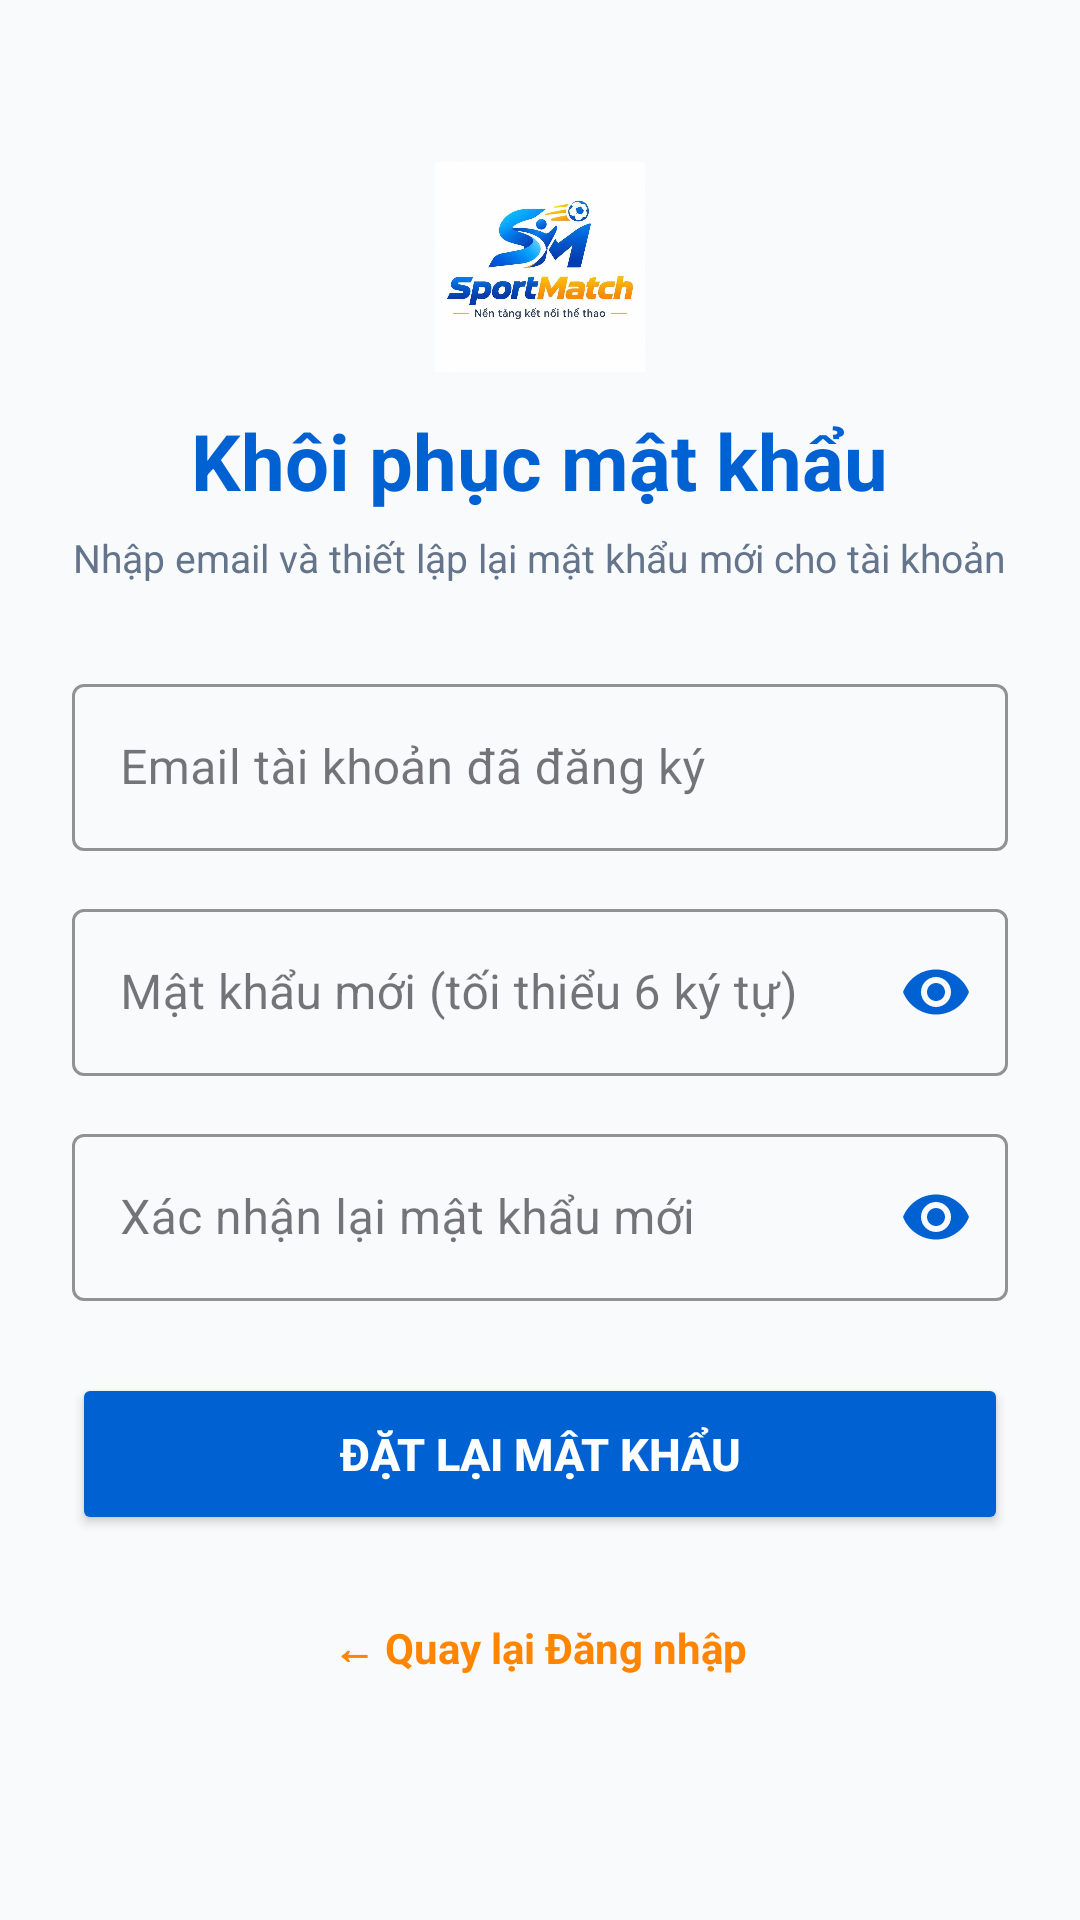

Android layout source for this screen:
<!-- AndroidManifest.xml: application theme Theme.SportMatch -->
<!-- res/layout/activity_forgot_password.xml -->
<?xml version="1.0" encoding="utf-8"?>
<ScrollView xmlns:android="http://schemas.android.com/apk/res/android"
    xmlns:app="http://schemas.android.com/apk/res-auto"
    android:layout_width="match_parent"
    android:layout_height="match_parent"
    android:background="@color/bg_light"
    android:fillViewport="true">

    <LinearLayout
        android:layout_width="match_parent"
        android:layout_height="wrap_content"
        android:orientation="vertical"
        android:padding="24dp"
        android:gravity="center_horizontal">

        
        <ImageView
            android:layout_width="140dp"
            android:layout_height="70dp"
            android:layout_marginTop="30dp"
            android:layout_marginBottom="12dp"
            android:adjustViewBounds="true"
            android:src="@drawable/logo_sportmatch" />

        <TextView
            android:layout_width="wrap_content"
            android:layout_height="wrap_content"
            android:text="Khôi phục mật khẩu"
            android:textColor="@color/primary_blue"
            android:textSize="26sp"
            android:textStyle="bold" />

        <TextView
            android:layout_width="wrap_content"
            android:layout_height="wrap_content"
            android:text="Nhập email và thiết lập lại mật khẩu mới cho tài khoản"
            android:textColor="@color/text_secondary"
            android:textSize="13sp"
            android:gravity="center"
            android:layout_marginTop="6dp"
            android:layout_marginBottom="28dp" />

        
        <com.google.android.material.textfield.TextInputLayout
            android:id="@+id/tilForgotEmail"
            style="@style/Widget.MaterialComponents.TextInputLayout.OutlinedBox"
            android:layout_width="match_parent"
            android:layout_height="wrap_content"
            android:layout_marginBottom="14dp"
            android:hint="Email tài khoản đã đăng ký"
            app:boxStrokeColor="@color/primary_blue"
            app:hintTextColor="@color/primary_blue">

            <com.google.android.material.textfield.TextInputEditText
                android:id="@+id/etForgotEmail"
                android:layout_width="match_parent"
                android:layout_height="wrap_content"
                android:textColor="@color/text_primary"
                android:inputType="textEmailAddress" />
        </com.google.android.material.textfield.TextInputLayout>

        
        <com.google.android.material.textfield.TextInputLayout
            android:id="@+id/tilNewPassword"
            style="@style/Widget.MaterialComponents.TextInputLayout.OutlinedBox"
            android:layout_width="match_parent"
            android:layout_height="wrap_content"
            android:layout_marginBottom="14dp"
            android:hint="Mật khẩu mới (tối thiểu 6 ký tự)"
            app:boxStrokeColor="@color/primary_blue"
            app:hintTextColor="@color/primary_blue"
            app:endIconMode="password_toggle"
            app:endIconTint="@color/primary_blue">

            <com.google.android.material.textfield.TextInputEditText
                android:id="@+id/etNewPassword"
                android:layout_width="match_parent"
                android:layout_height="wrap_content"
                android:textColor="@color/text_primary"
                android:inputType="textPassword" />
        </com.google.android.material.textfield.TextInputLayout>

        
        <com.google.android.material.textfield.TextInputLayout
            android:id="@+id/tilConfirmNewPassword"
            style="@style/Widget.MaterialComponents.TextInputLayout.OutlinedBox"
            android:layout_width="match_parent"
            android:layout_height="wrap_content"
            android:layout_marginBottom="24dp"
            android:hint="Xác nhận lại mật khẩu mới"
            app:boxStrokeColor="@color/primary_blue"
            app:hintTextColor="@color/primary_blue"
            app:endIconMode="password_toggle"
            app:endIconTint="@color/primary_blue">

            <com.google.android.material.textfield.TextInputEditText
                android:id="@+id/etConfirmNewPassword"
                android:layout_width="match_parent"
                android:layout_height="wrap_content"
                android:textColor="@color/text_primary"
                android:inputType="textPassword" />
        </com.google.android.material.textfield.TextInputLayout>

        
        <Button
            android:id="@+id/btnResetPassword"
            android:layout_width="match_parent"
            android:layout_height="54dp"
            android:text="ĐẶT LẠI MẬT KHẨU"
            android:textSize="15sp"
            android:textStyle="bold"
            android:backgroundTint="@color/primary_blue"
            android:textColor="@color/white"
            app:cornerRadius="12dp"
            android:layout_marginBottom="20dp" />
        
        <TextView
            android:id="@+id/tvBackToLoginFromForgot"
            android:layout_width="wrap_content"
            android:layout_height="wrap_content"
            android:text="← Quay lại Đăng nhập"
            android:textColor="@color/accent_orange"
            android:textStyle="bold"
            android:padding="8dp" />

    </LinearLayout>
</ScrollView>
<!-- resources referenced by this layout -->
<resources>
  <color name="accent_orange">#FF8500</color>
  <color name="bg_light">#F8FAFC</color>
  <color name="primary_blue">#0062D2</color>
  <color name="text_primary">#1E293B</color>
  <color name="text_secondary">#64748B</color>
  <color name="white">#FFFFFFFF</color>
  <!-- drawable logo_sportmatch: png bitmap (drawable, 447988 bytes) -->
  <style name="Theme.SportMatch" parent="Base.Theme.SportMatch" />
  <style name="Base.Theme.SportMatch" parent="Theme.Material3.DayNight.NoActionBar">
          <item name="colorPrimary">@color/sportmatch_primary</item>
          <item name="colorSecondary">@color/sportmatch_accent</item>
          <item name="colorPrimaryContainer">@color/sportmatch_primary_container</item>
          <item name="colorOnPrimaryContainer">@color/sportmatch_on_primary_container</item>
          <item name="colorSecondaryContainer">@color/sportmatch_primary_container</item>
          <item name="colorOnSecondaryContainer">@color/sportmatch_on_primary_container</item>
          <item name="android:statusBarColor">@color/sportmatch_background</item>
          <item name="android:windowLightStatusBar" tools:targetApi="m">true</item>
      </style>
  <color name="sportmatch_primary">#1565C0</color>
  <color name="sportmatch_accent">#2E7D32</color>
  <color name="sportmatch_primary_container">#D9EAFD</color>
  <color name="sportmatch_on_primary_container">#10385F</color>
  <color name="sportmatch_background">#F7F9FC</color>
</resources>
